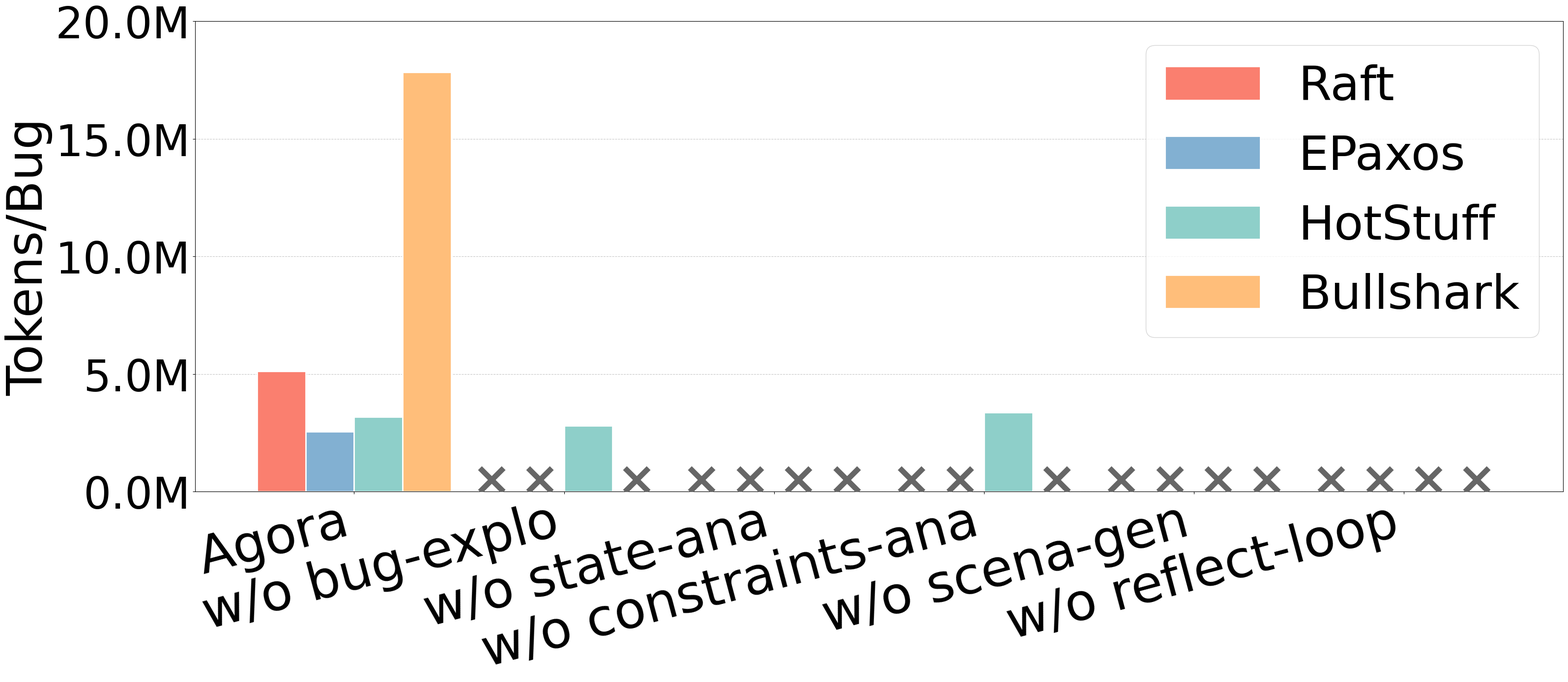

Write Python code to recreate this figure.
import numpy as np
import matplotlib
matplotlib.use('Agg')  # 使用非交互式后端
import matplotlib.pyplot as plt

# 设置字体为 Times New Roman
plt.rcParams['font.family'] = 'serif'
plt.rcParams['font.serif'] = ['Times New Roman']

# 设置数据
ablations = ['Agora', 'w/o bug-explo', 'w/o state-ana', 
             'w/o constraints-ana', 'w/o scena-gen', 'w/o reflect-loop']
repos = ['Raft', 'EPaxos', 'HotStuff', 'Bullshark']

# ================================================================================
# 真实数据来源：agent/data/tables/data
# xxx 表示 0 bugs，无法计算 tokens/bug，用 None 表示
# ================================================================================

# Tokens/Bug 数据 (None 表示 xxx，即 0 bugs 无法计算)
tokens_per_bug = {
    # 顺序: [Agora, w/o bug-explo, w/o state-ana, w/o constraints-ana, w/o scena-gen, w/o reflect-loop]
    # w/o constraints-ana: 只有 HotStuff 发现了 2 个 bug
    'Raft':      [5_127_864, None, None, None, None, None],
    'EPaxos':    [2_549_814, None, None, None, None, None],
    'HotStuff':  [3_174_024, 2_804_855, None, 3_366_475, None, None],
    'Bullshark': [17_832_415, None, None, None, None, None],
}

# 将 None 转为 0 用于绘图，并记录 None 位置用于标记 ×
def get_plot_data(data_dict):
    """返回可绘图数据和 None 位置标记"""
    plot_data = {}
    null_mask = {}
    for repo, values in data_dict.items():
        plot_data[repo] = [v if v is not None else 0 for v in values]
        null_mask[repo] = [v is None for v in values]
    return plot_data, null_mask

tokens_plot, tokens_null = get_plot_data(tokens_per_bug)

# 自定义配色
repo_colors = ['#FA7F6F', '#82B0D2', '#8ECFC9', '#FFBE7A']  # 红、蓝、绿、橙
# 纹理样式 - 不同的 hatch 图案（稀疏）
repo_hatches = ['/', 'x', '\\', '+']

# ==================== 柱状图 - Tokens/Bug ====================
fig, ax = plt.subplots(figsize=(32, 14))  # 更扁的尺寸
x = np.arange(len(ablations)) * 1.3  # 增加横坐标间距
width = 0.30  # 柱子宽度（更粗）
n_repos = len(repos)

# 用于记录 None 值位置，后续添加 × 标记
null_positions = []

for i, repo in enumerate(repos):
    offset = (i - n_repos/2 + 0.5) * width
    values = tokens_plot[repo]
    
    # 绘制柱状图
    bars = ax.bar(
        x + offset, 
        values, 
        width,
        label=repo,
        color=repo_colors[i],
        edgecolor='white',
        linewidth=2
    )
    
    # 记录 None 位置用于添加 × 标记
    for j, is_null in enumerate(tokens_null[repo]):
        if is_null:
            null_positions.append((x[j] + offset, 0))

# 在 None 位置添加 × 标记
for pos_x, pos_y in null_positions:
    ax.scatter(pos_x, pos_y + 0.5e6, marker='x', color='#666666', s=1200, zorder=5, linewidths=8)

ax.set_xticks(x)
ax.set_xticklabels(ablations, fontsize=76, rotation=15, ha='right')
ax.set_ylabel('Tokens/Bug', fontsize=72)
ax.tick_params(axis='y', labelsize=64)
ax.set_ylim(0, 20e6)  # 缩小 y 轴范围，让柱子显得更高
ax.legend(fontsize=70, loc='upper right')

# 添加网格线
ax.yaxis.grid(True, linestyle='--', alpha=0.7)
ax.set_axisbelow(True)

# 设置 y 轴格式为百万
ax.yaxis.set_major_formatter(plt.FuncFormatter(lambda x, p: f'{x/1e6:.1f}M'))

plt.tight_layout()
fig.savefig('tokens_per_bug.png', dpi=400, bbox_inches='tight')
print("图已保存为 tokens_per_bug.png")
